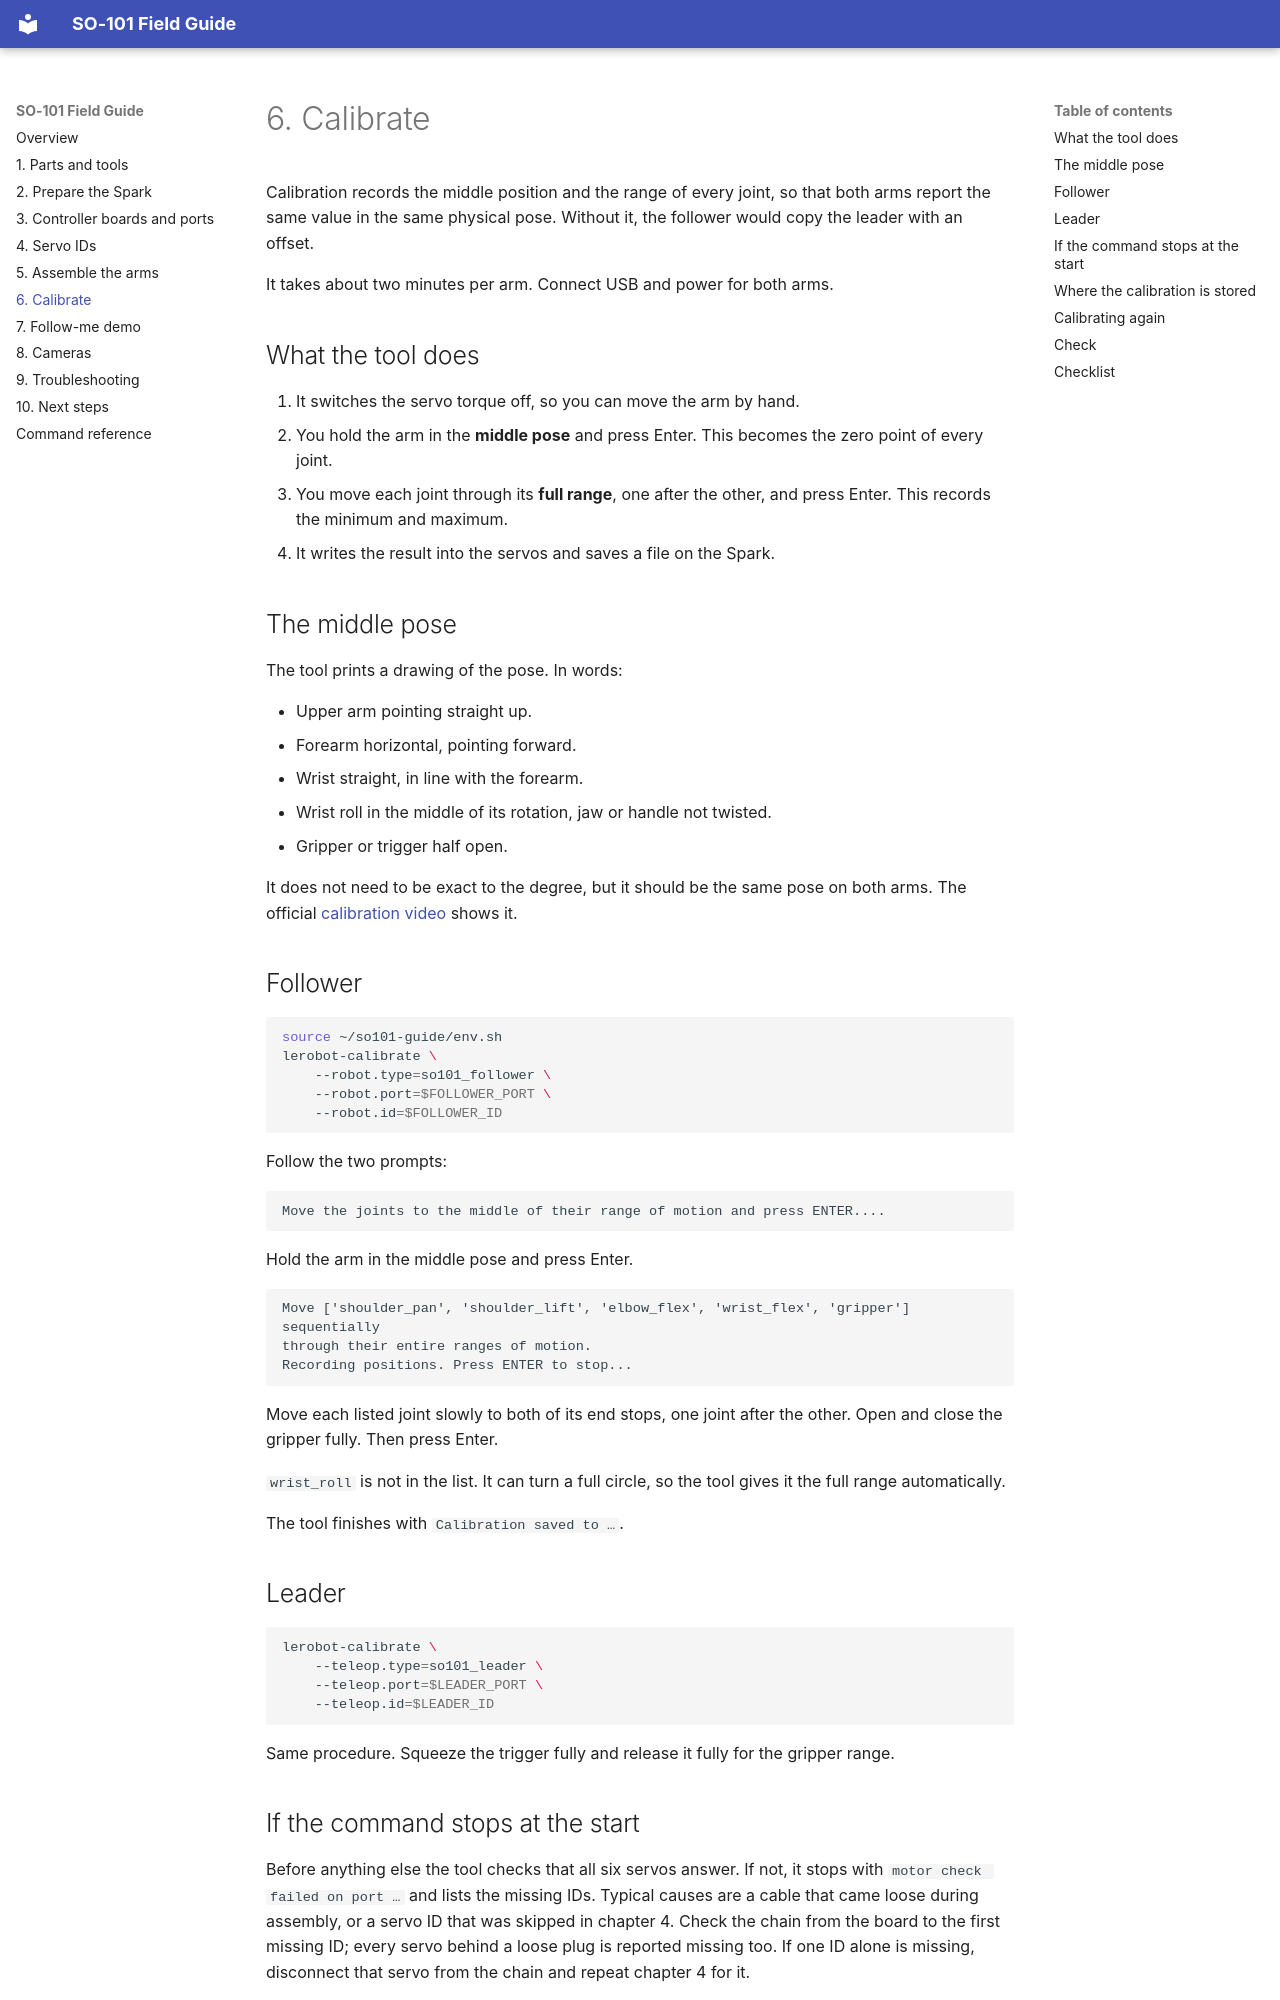

repository: kreuzhofer/so101-guide · page: 06-calibration.html · generator: mkdocs

# 6. Calibrate

Calibration records the middle position and the range of every joint, so that both arms report the same value in the same physical pose. Without it, the follower would copy the leader with an offset.

It takes about two minutes per arm. Connect USB and power for both arms.

## What the tool does

1. It switches the servo torque off, so you can move the arm by hand.
2. You hold the arm in the **middle pose** and press Enter. This becomes the zero point of every joint.
3. You move each joint through its **full range**, one after the other, and press Enter. This records the minimum and maximum.
4. It writes the result into the servos and saves a file on the Spark.

## The middle pose

The tool prints a drawing of the pose. In words:

- Upper arm pointing straight up.
- Forearm horizontal, pointing forward.
- Wrist straight, in line with the forearm.
- Wrist roll in the middle of its rotation, jaw or handle not twisted.
- Gripper or trigger half open.

It does not need to be exact to the degree, but it should be the same pose on both arms. The official [calibration video](https://huggingface.co/docs/lerobot/so101#calibration-video) shows it.

## Follower

```bash
source ~/so101-guide/env.sh
lerobot-calibrate \
    --robot.type=so101_follower \
    --robot.port=$FOLLOWER_PORT \
    --robot.id=$FOLLOWER_ID
```

Follow the two prompts:

```text
Move the joints to the middle of their range of motion and press ENTER....
```

Hold the arm in the middle pose and press Enter.

```text
Move ['shoulder_pan', 'shoulder_lift', 'elbow_flex', 'wrist_flex', 'gripper'] sequentially
through their entire ranges of motion.
Recording positions. Press ENTER to stop...
```

Move each listed joint slowly to both of its end stops, one joint after the other. Open and close the gripper fully. Then press Enter.

`wrist_roll` is not in the list. It can turn a full circle, so the tool gives it the full range automatically.

The tool finishes with `Calibration saved to …`.

## Leader

```bash
lerobot-calibrate \
    --teleop.type=so101_leader \
    --teleop.port=$LEADER_PORT \
    --teleop.id=$LEADER_ID
```

Same procedure. Squeeze the trigger fully and release it fully for the gripper range.
